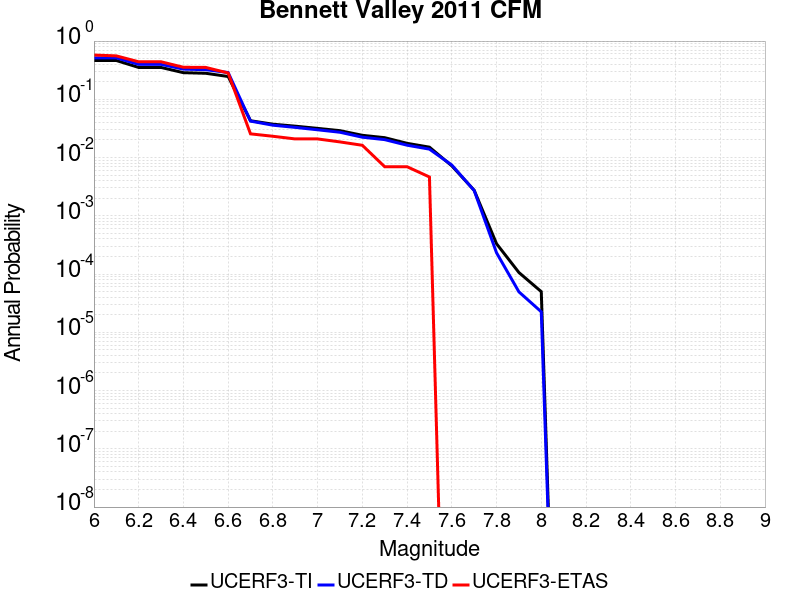

The file beside this chart, header and first rows:
Magnitude, UCERF3-TI Prob, UCERF3-TD Prob, UCERF3-ETAS Prob
6.0, 0.4639, 0.5151, 0.5754
6.1, 0.4639, 0.5151, 0.5568
6.2, 0.3525, 0.3982, 0.4408
6.3, 0.3525, 0.3982, 0.4408
6.4, 0.2866, 0.3294, 0.355
6.5, 0.2798, 0.3227, 0.3527
6.6, 0.2465, 0.2884, 0.2831
6.7, 0.04289, 0.04226, 0.02552
6.8, 0.0374, 0.03594, 0.0232
6.9, 0.03459, 0.03294, 0.02088
7.0, 0.0317, 0.02997, 0.02088
7.1, 0.02896, 0.0272, 0.01856
7.2, 0.0241, 0.02236, 0.01624
7.3, 0.02194, 0.02031, 0.006961
7.4, 0.01755, 0.0163, 0.006961
7.5, 0.01509, 0.01396, 0.00464
7.6, 0.00721, 0.007438, 0.0
7.7, 0.002744, 0.002718, 0.0
7.8, 3.3165092E-4, 2.318344E-4, 0.0
7.9, 1.06331354E-4, 4.9506478E-5, 0.0
8.0, 4.9897484E-5, 2.2482835E-5, 0.0
